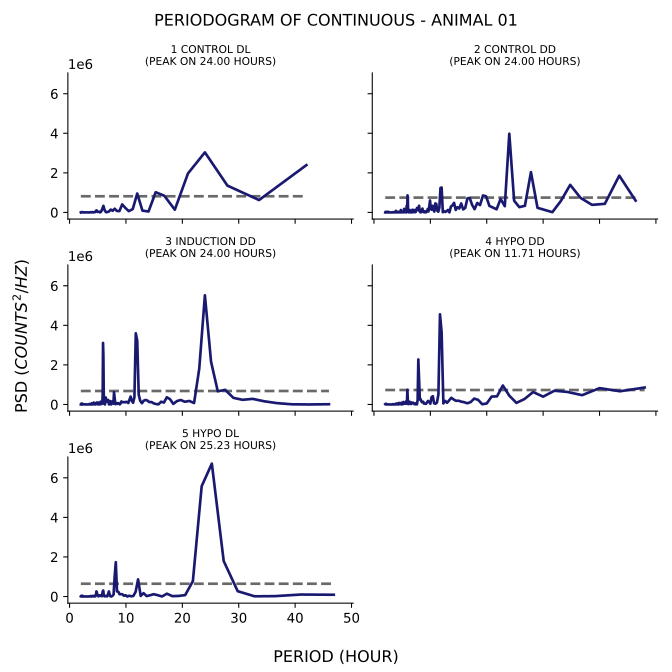

Source data for this figure (header and first rows):
test, period, psd
1_control_dl, 42.0, 2391932
1_control_dl, 33.6, 625763
1_control_dl, 28.0, 1353334
1_control_dl, 24.0, 3035864
1_control_dl, 21.0, 1970419
1_control_dl, 18.67, 138609
1_control_dl, 16.8, 841635
1_control_dl, 15.27, 1020412
1_control_dl, 14.0, 45904
1_control_dl, 12.92, 91454
1_control_dl, 12.0, 955277
1_control_dl, 11.2, 166923
1_control_dl, 10.5, 64520
1_control_dl, 9.882, 229479
1_control_dl, 9.333, 406633
1_control_dl, 8.842, 67624
1_control_dl, 8.4, 73776
1_control_dl, 8.0, 187376
1_control_dl, 7.636, 82473
1_control_dl, 7.304, 141777
1_control_dl, 7.0, 51129
1_control_dl, 6.72, 20061
1_control_dl, 6.462, 9839
1_control_dl, 6.222, 107823
1_control_dl, 6.0, 332910
1_control_dl, 5.793, 173631
1_control_dl, 5.6, 39045
1_control_dl, 5.419, 469.2
1_control_dl, 5.25, 40124
1_control_dl, 5.091, 29311
1_control_dl, 4.941, 26055
1_control_dl, 4.8, 102865
1_control_dl, 4.667, 79990
1_control_dl, 4.541, 16809
1_control_dl, 4.421, 12339
1_control_dl, 4.308, 5331
1_control_dl, 4.2, 3419
1_control_dl, 4.098, 16443
1_control_dl, 4.0, 7024
1_control_dl, 3.907, 481.9
1_control_dl, 3.818, 11324
1_control_dl, 3.733, 11595
1_control_dl, 3.652, 2546
1_control_dl, 3.574, 356.5
1_control_dl, 3.5, 789.6
1_control_dl, 3.429, 173.5
1_control_dl, 3.36, 2894
1_control_dl, 3.294, 1181
1_control_dl, 3.231, 172.8
1_control_dl, 3.17, 10.33
1_control_dl, 3.111, 16.1
1_control_dl, 3.055, 76.86
1_control_dl, 3.0, 31.49
1_control_dl, 2.947, 23.42
1_control_dl, 2.897, 64.9
1_control_dl, 2.847, 181.5
1_control_dl, 2.8, 227.1
1_control_dl, 2.754, 122.1
1_control_dl, 2.71, 405.1
1_control_dl, 2.667, 984.9
... 1,009 more rows
